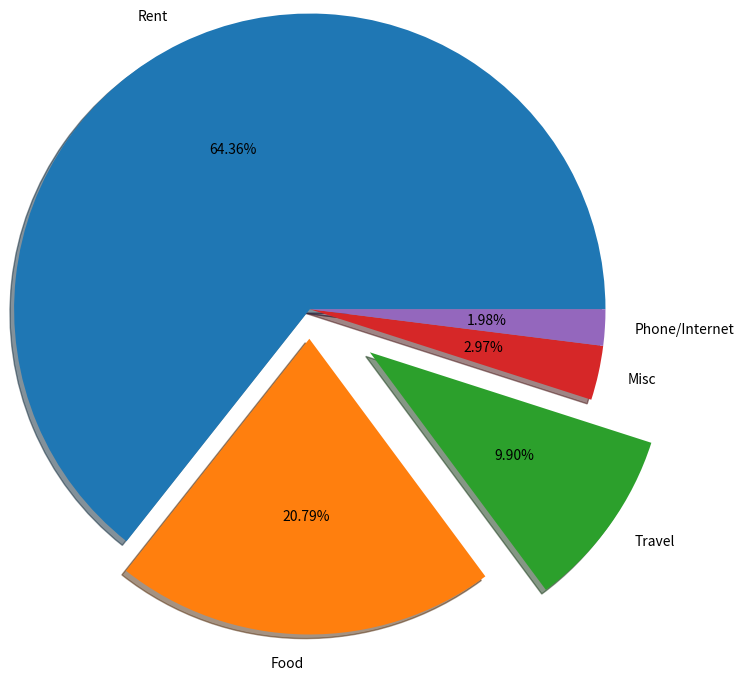

This chart was generated by the following Python code:
# -*- coding: utf-8 -*-
"""
Created on Mon May 11 01:54:56 2020

[redacted]
"""

import matplotlib.pyplot as mp

exp_val=["Rent","Food","Travel","Misc","Phone/Internet"]
exp=[6500,2100,1000,300,200]

mp.axis("equal")
mp.pie(exp,labels=exp_val,radius=2,autopct="%0.2f%%",shadow=True,
       explode=[0,0.2,0.5,0,0],startangle=0)